Labelled photos from "segmented-dataset", an image-classification folder in Funky-UWI/FoliageFixerModel. The possible labels are: bacterial spot, early blight, late blight, leaf mold, septoria leaf spot, spider mites two-spotted spider mite, target spot, tomato yellow leaf curl virus, tomato mosaic virus, healthy, powdery mildew.

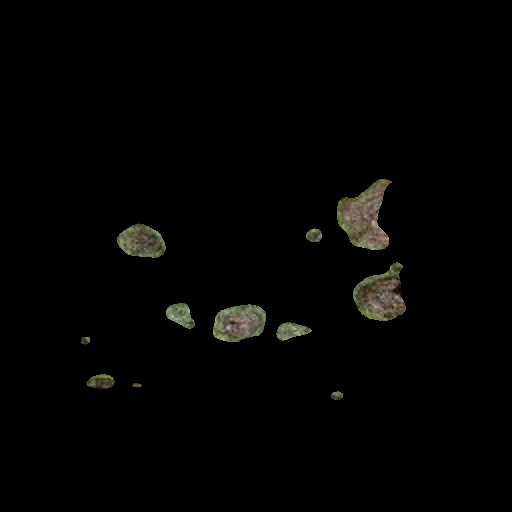
Label: early blight

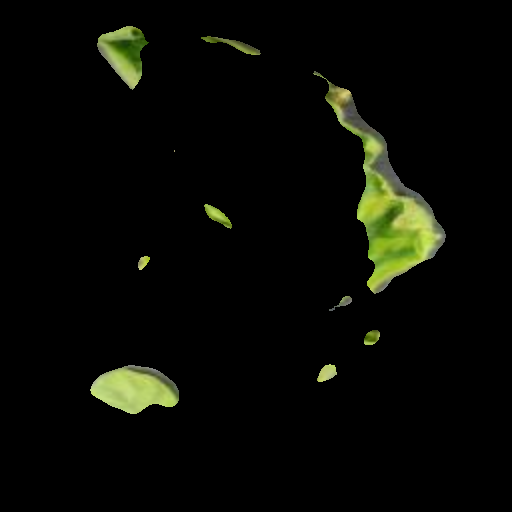
Label: tomato yellow leaf curl virus

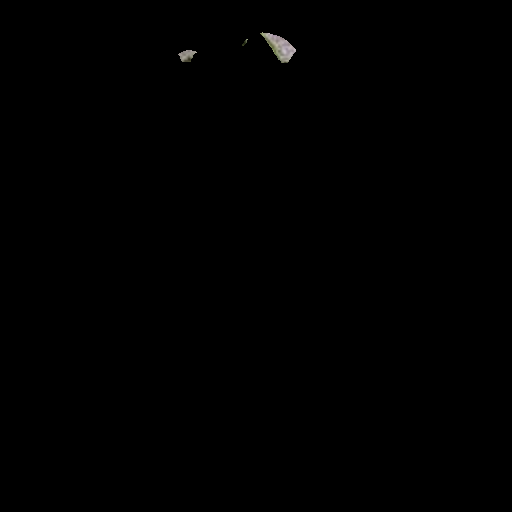
Label: spider mites two-spotted spider mite

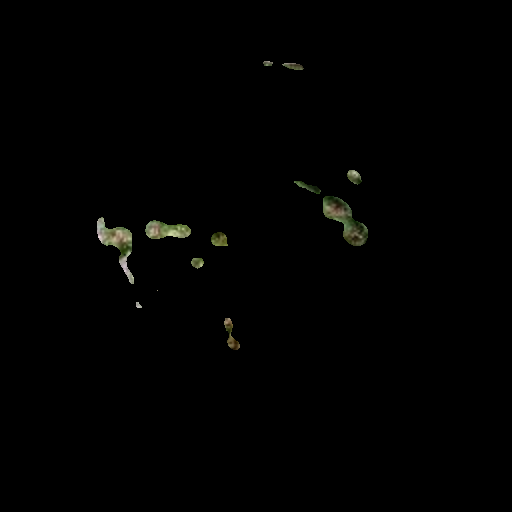
Label: target spot

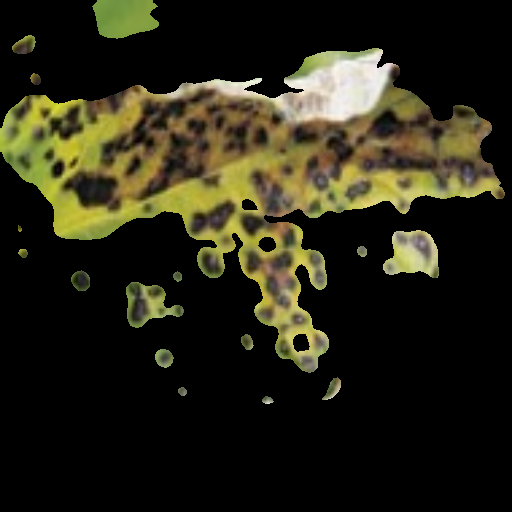
Label: septoria leaf spot

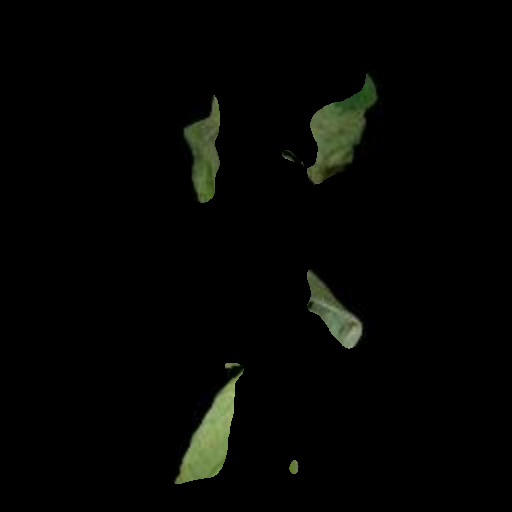
Label: late blight
